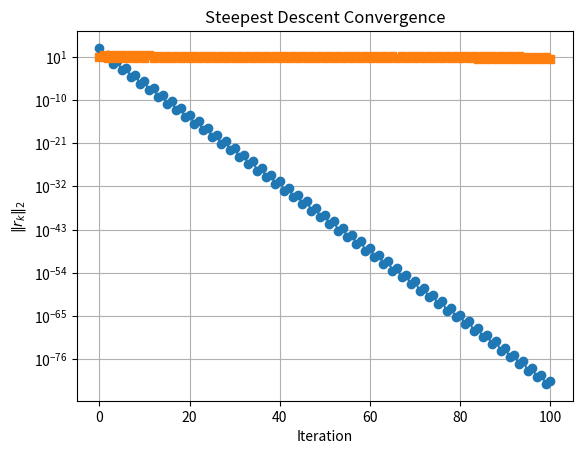

Python code for this plot:
import numpy as np
import matplotlib.pyplot as plt

#Solution is 3,4
#A = np.array([[2,1],[1,2]])
A = np.array([[1000, 1],
              [1, 1]])
x_0 = np.array([2,2])
b = np.array([10,11])
r = b - (A @ x_0)

residual_norms = []

#Also called gradient descent
def steepestDescent(A,x_0,r,residual_norms):
    iters = 0
    while(iters < 100):
        residual_norms.append(np.linalg.norm(r))
        alpha = (np.transpose(r) @ r) / (np.transpose(r) @ A @ r)
        x_0 = x_0 + (alpha * r)
        r = r - alpha * A @ r
        iters += 1
        #print(np.linalg.norm(r))

    residual_norms.append(np.linalg.norm(r))
    print(x_0)

steepestDescent(A,x_0,r,residual_norms)

#Precondition via diagonalizing

#A = np.array([[2,1],[1,2]])
A = np.array([[1000, 1],
              [1, 1]])
x_0 = np.array([2,2])
b = np.array([10,11])
r = b - (A @ x_0)

D_inv = 1.0 / np.diag(A)

z = D_inv * r
normstwo = []

steepestDescent(A,x_0,z,normstwo)

plt.semilogy(residual_norms, marker='o', label="Steepest Descent")
plt.semilogy(normstwo, marker='s', label="Preconditioned")
plt.xlabel("Iteration")
plt.ylabel(r"$\|r_k\|_2$")
plt.title("Steepest Descent Convergence")
plt.grid(True)
plt.show()
